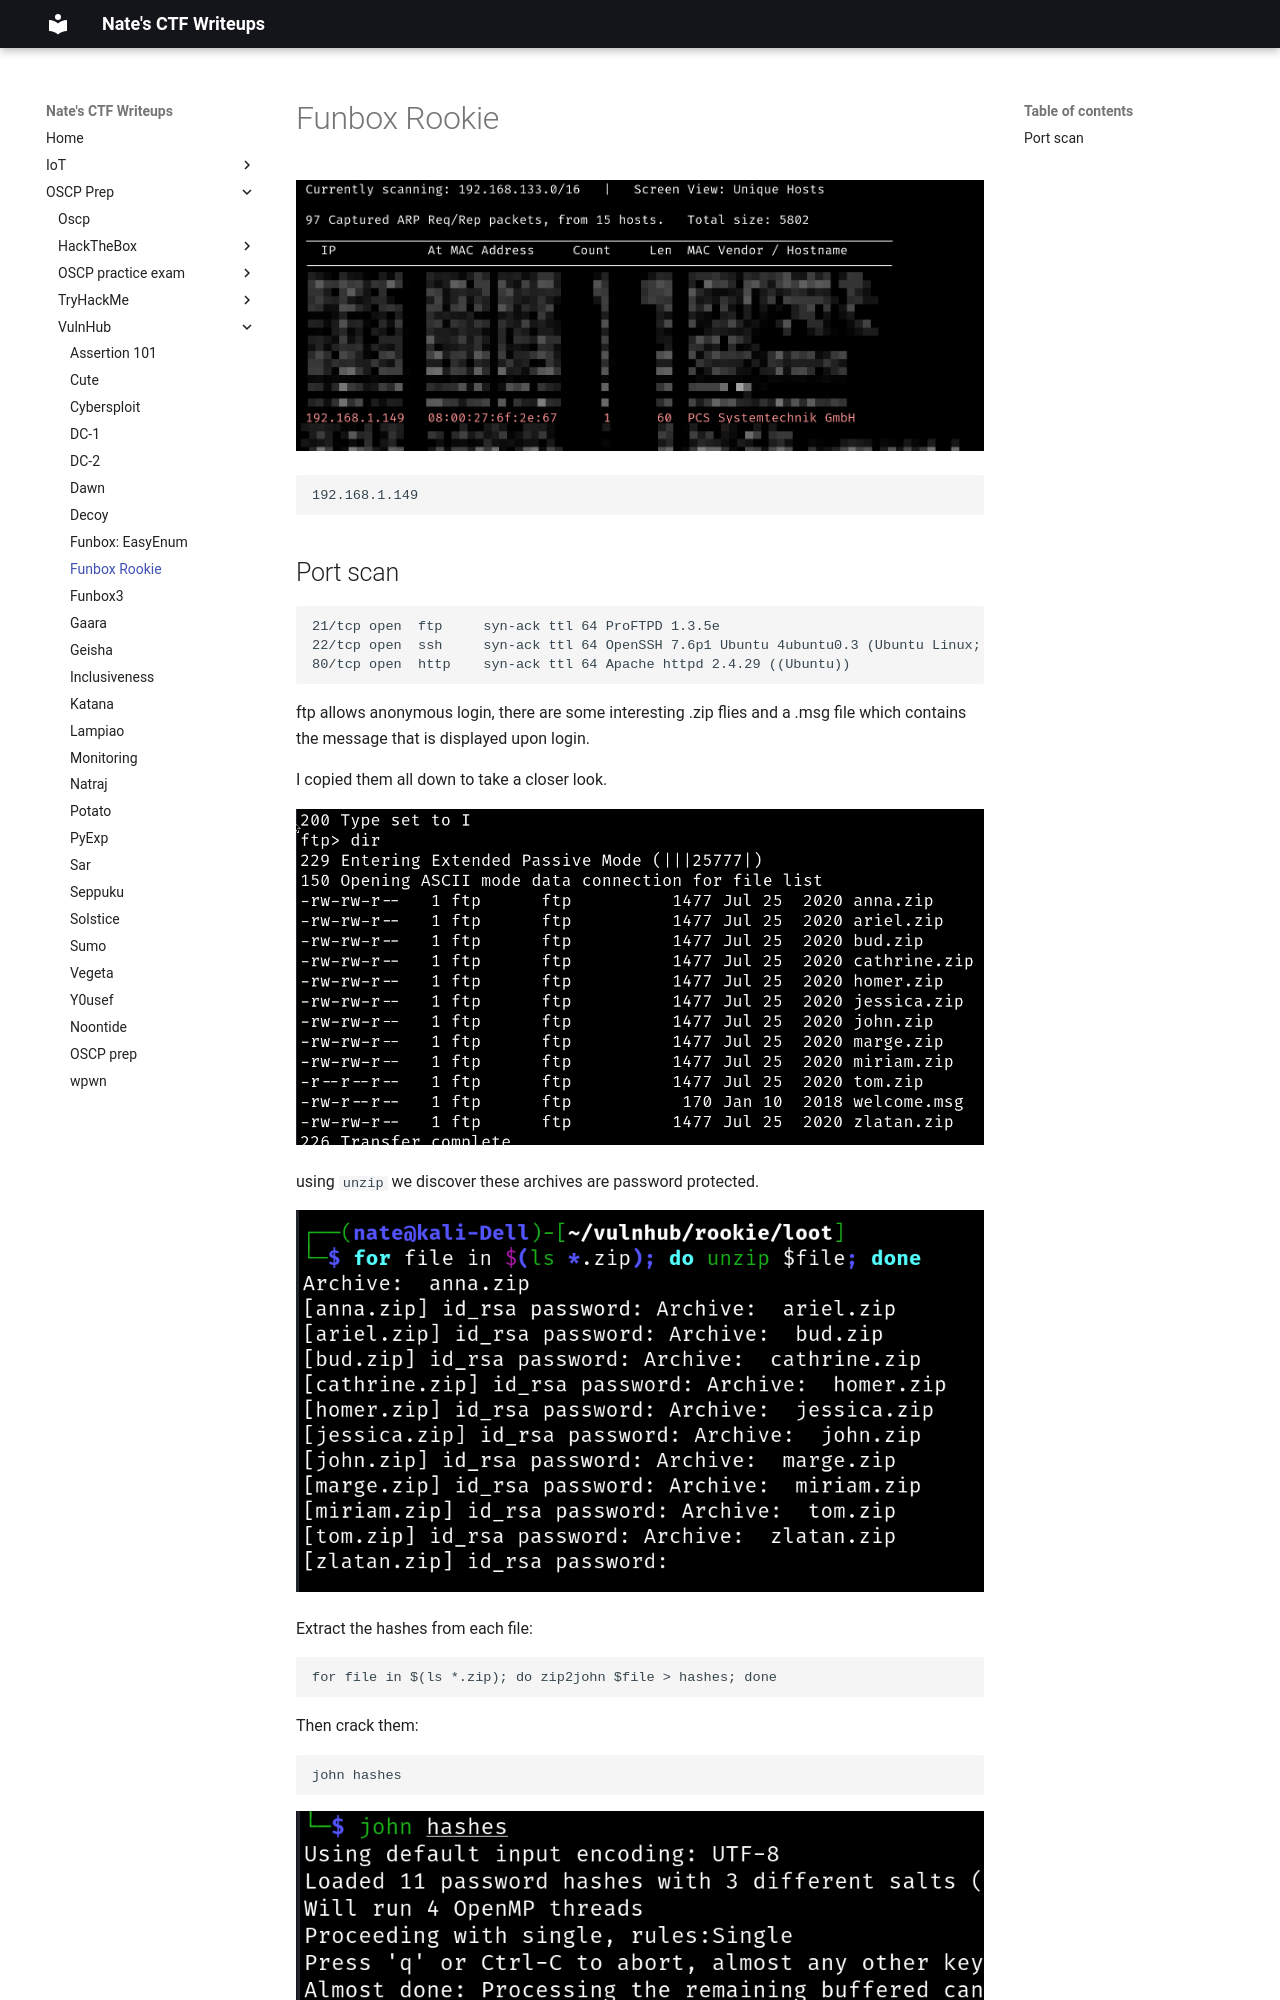

repository: nobodynate/nobodynate.github.io · page: OSCP-Prep/VulnHub/Funbox Rookie/index.html · generator: mkdocs

# Funbox Rookie

![[Pasted image 20220520195440.png]]

```
192.168.1.149
```

## Port scan

```
21/tcp open  ftp     syn-ack ttl 64 ProFTPD 1.3.5e
22/tcp open  ssh     syn-ack ttl 64 OpenSSH 7.6p1 Ubuntu 4ubuntu0.3 (Ubuntu Linux; protocol 2.0)
80/tcp open  http    syn-ack ttl 64 Apache httpd 2.4.29 ((Ubuntu))
```

ftp allows anonymous login, there are some interesting .zip flies and a .msg file which contains the message that is displayed upon login.

I copied them all down to take a closer look.

![[Pasted image 20220526082626.png]]

using `unzip` we discover these archives are password protected.

![[Pasted image 20220526082655.png]]

Extract the hashes from each file:

```bash
for file in $(ls *.zip); do zip2john $file > hashes; done
```

Then crack them:
